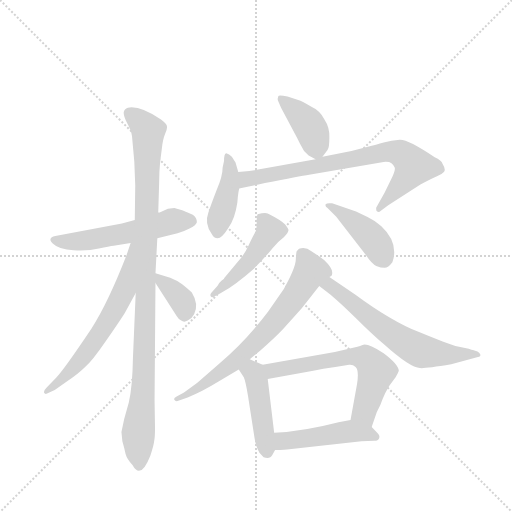
t = 0.00 s
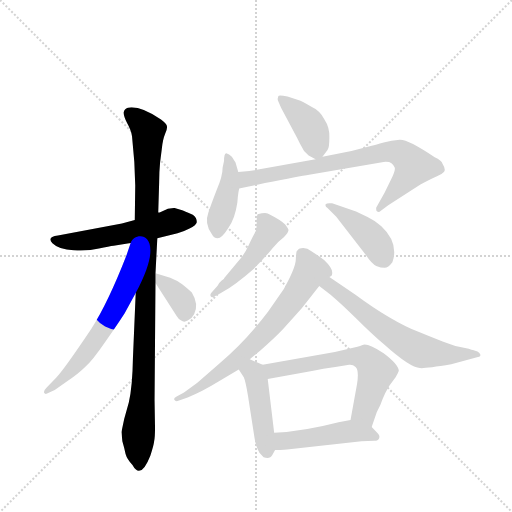
t = 2.00 s
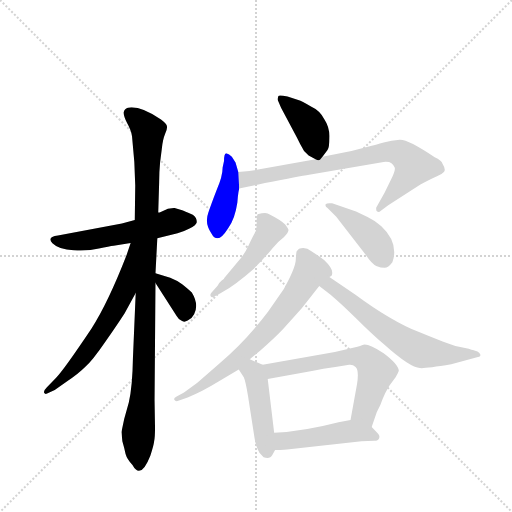
t = 4.01 s
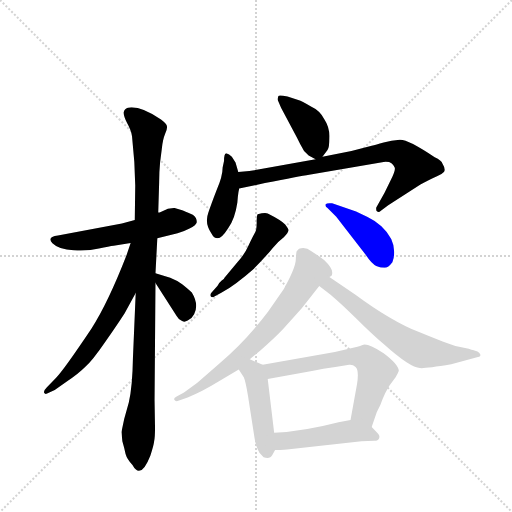
t = 6.01 s
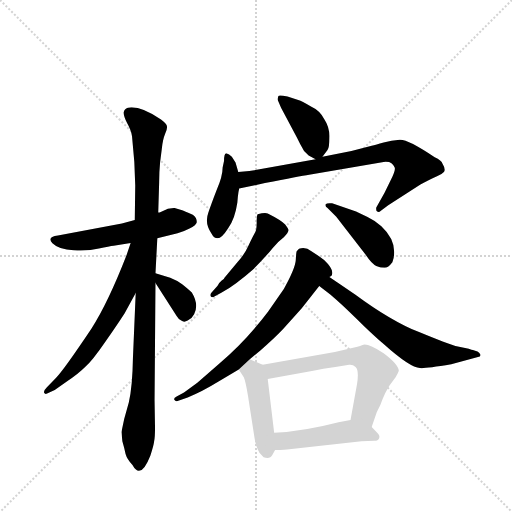
t = 8.02 s
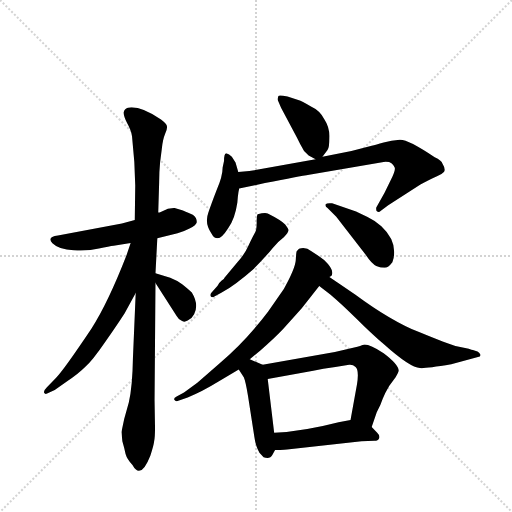
t = 10.02 s

The animated SVG that drew these frames (rendered in a browser with its animation timeline set to each time). Animation: 14 CSS @keyframes rules; one cycle of 10.02 s.

<svg version="1.1" viewBox="0 0 1024 1024" xmlns="http://www.w3.org/2000/svg">
  <g stroke="lightgray" stroke-dasharray="1,1" stroke-width="1" transform="scale(4, 4)">
    <line x1="0" y1="0" x2="256" y2="256"></line>
    <line x1="256" y1="0" x2="0" y2="256"></line>
    <line x1="128" y1="0" x2="128" y2="256"></line>
    <line x1="0" y1="128" x2="256" y2="128"></line>
  </g>
  <g transform="scale(0.92, -0.92) translate(60, -900)">
    <style type="text/css">
      
        @keyframes keyframes0 {
          from {
            stroke: blue;
            stroke-dashoffset: 560;
            stroke-width: 128;
          }
          65% {
            animation-timing-function: step-end;
            stroke: blue;
            stroke-dashoffset: 0;
            stroke-width: 128;
          }
          to {
            stroke: black;
            stroke-width: 1024;
          }
        }
        #make-me-a-hanzi-animation-0 {
          animation: keyframes0 0.7057291666666666s both;
          animation-delay: 0s;
          animation-timing-function: linear;
        }
      
        @keyframes keyframes1 {
          from {
            stroke: blue;
            stroke-dashoffset: 1037;
            stroke-width: 128;
          }
          77% {
            animation-timing-function: step-end;
            stroke: blue;
            stroke-dashoffset: 0;
            stroke-width: 128;
          }
          to {
            stroke: black;
            stroke-width: 1024;
          }
        }
        #make-me-a-hanzi-animation-1 {
          animation: keyframes1 1.0939127604166667s both;
          animation-delay: 0.7057291666666666s;
          animation-timing-function: linear;
        }
      
        @keyframes keyframes2 {
          from {
            stroke: blue;
            stroke-dashoffset: 634;
            stroke-width: 128;
          }
          67% {
            animation-timing-function: step-end;
            stroke: blue;
            stroke-dashoffset: 0;
            stroke-width: 128;
          }
          to {
            stroke: black;
            stroke-width: 1024;
          }
        }
        #make-me-a-hanzi-animation-2 {
          animation: keyframes2 0.7659505208333334s both;
          animation-delay: 1.7996419270833335s;
          animation-timing-function: linear;
        }
      
        @keyframes keyframes3 {
          from {
            stroke: blue;
            stroke-dashoffset: 360;
            stroke-width: 128;
          }
          54% {
            animation-timing-function: step-end;
            stroke: blue;
            stroke-dashoffset: 0;
            stroke-width: 128;
          }
          to {
            stroke: black;
            stroke-width: 1024;
          }
        }
        #make-me-a-hanzi-animation-3 {
          animation: keyframes3 0.54296875s both;
          animation-delay: 2.565592447916667s;
          animation-timing-function: linear;
        }
      
        @keyframes keyframes4 {
          from {
            stroke: blue;
            stroke-dashoffset: 404;
            stroke-width: 128;
          }
          57% {
            animation-timing-function: step-end;
            stroke: blue;
            stroke-dashoffset: 0;
            stroke-width: 128;
          }
          to {
            stroke: black;
            stroke-width: 1024;
          }
        }
        #make-me-a-hanzi-animation-4 {
          animation: keyframes4 0.5787760416666666s both;
          animation-delay: 3.108561197916667s;
          animation-timing-function: linear;
        }
      
        @keyframes keyframes5 {
          from {
            stroke: blue;
            stroke-dashoffset: 425;
            stroke-width: 128;
          }
          58% {
            animation-timing-function: step-end;
            stroke: blue;
            stroke-dashoffset: 0;
            stroke-width: 128;
          }
          to {
            stroke: black;
            stroke-width: 1024;
          }
        }
        #make-me-a-hanzi-animation-5 {
          animation: keyframes5 0.5958658854166666s both;
          animation-delay: 3.6873372395833335s;
          animation-timing-function: linear;
        }
      
        @keyframes keyframes6 {
          from {
            stroke: blue;
            stroke-dashoffset: 776;
            stroke-width: 128;
          }
          72% {
            animation-timing-function: step-end;
            stroke: blue;
            stroke-dashoffset: 0;
            stroke-width: 128;
          }
          to {
            stroke: black;
            stroke-width: 1024;
          }
        }
        #make-me-a-hanzi-animation-6 {
          animation: keyframes6 0.8815104166666666s both;
          animation-delay: 4.283203125s;
          animation-timing-function: linear;
        }
      
        @keyframes keyframes7 {
          from {
            stroke: blue;
            stroke-dashoffset: 479;
            stroke-width: 128;
          }
          61% {
            animation-timing-function: step-end;
            stroke: blue;
            stroke-dashoffset: 0;
            stroke-width: 128;
          }
          to {
            stroke: black;
            stroke-width: 1024;
          }
        }
        #make-me-a-hanzi-animation-7 {
          animation: keyframes7 0.6398111979166666s both;
          animation-delay: 5.164713541666667s;
          animation-timing-function: linear;
        }
      
        @keyframes keyframes8 {
          from {
            stroke: blue;
            stroke-dashoffset: 427;
            stroke-width: 128;
          }
          58% {
            animation-timing-function: step-end;
            stroke: blue;
            stroke-dashoffset: 0;
            stroke-width: 128;
          }
          to {
            stroke: black;
            stroke-width: 1024;
          }
        }
        #make-me-a-hanzi-animation-8 {
          animation: keyframes8 0.5974934895833334s both;
          animation-delay: 5.804524739583334s;
          animation-timing-function: linear;
        }
      
        @keyframes keyframes9 {
          from {
            stroke: blue;
            stroke-dashoffset: 708;
            stroke-width: 128;
          }
          70% {
            animation-timing-function: step-end;
            stroke: blue;
            stroke-dashoffset: 0;
            stroke-width: 128;
          }
          to {
            stroke: black;
            stroke-width: 1024;
          }
        }
        #make-me-a-hanzi-animation-9 {
          animation: keyframes9 0.826171875s both;
          animation-delay: 6.402018229166667s;
          animation-timing-function: linear;
        }
      
        @keyframes keyframes10 {
          from {
            stroke: blue;
            stroke-dashoffset: 636;
            stroke-width: 128;
          }
          67% {
            animation-timing-function: step-end;
            stroke: blue;
            stroke-dashoffset: 0;
            stroke-width: 128;
          }
          to {
            stroke: black;
            stroke-width: 1024;
          }
        }
        #make-me-a-hanzi-animation-10 {
          animation: keyframes10 0.767578125s both;
          animation-delay: 7.228190104166667s;
          animation-timing-function: linear;
        }
      
        @keyframes keyframes11 {
          from {
            stroke: blue;
            stroke-dashoffset: 457;
            stroke-width: 128;
          }
          60% {
            animation-timing-function: step-end;
            stroke: blue;
            stroke-dashoffset: 0;
            stroke-width: 128;
          }
          to {
            stroke: black;
            stroke-width: 1024;
          }
        }
        #make-me-a-hanzi-animation-11 {
          animation: keyframes11 0.6219075520833334s both;
          animation-delay: 7.995768229166667s;
          animation-timing-function: linear;
        }
      
        @keyframes keyframes12 {
          from {
            stroke: blue;
            stroke-dashoffset: 633;
            stroke-width: 128;
          }
          67% {
            animation-timing-function: step-end;
            stroke: blue;
            stroke-dashoffset: 0;
            stroke-width: 128;
          }
          to {
            stroke: black;
            stroke-width: 1024;
          }
        }
        #make-me-a-hanzi-animation-12 {
          animation: keyframes12 0.76513671875s both;
          animation-delay: 8.61767578125s;
          animation-timing-function: linear;
        }
      
        @keyframes keyframes13 {
          from {
            stroke: blue;
            stroke-dashoffset: 477;
            stroke-width: 128;
          }
          61% {
            animation-timing-function: step-end;
            stroke: blue;
            stroke-dashoffset: 0;
            stroke-width: 128;
          }
          to {
            stroke: black;
            stroke-width: 1024;
          }
        }
        #make-me-a-hanzi-animation-13 {
          animation: keyframes13 0.63818359375s both;
          animation-delay: 9.3828125s;
          animation-timing-function: linear;
        }
      
    </style>
    
      <path d="M 205 414 L 66 388 Q 41 385 54 371 Q 68 357 100 356 Q 132 354 155 360 Q 178 365 187 366 L 224 372 L 282 382 L 326 393 Q 339 396 352 403 Q 366 410 368 417 Q 368 427 359 433 Q 340 442 336 443 L 319 448 L 305 446 L 287 438 L 284 438 L 233 422 L 205 414 Z" fill="lightgray"></path>
    
      <path d="M 235 263 L 229 122 Q 228 60 220 25 L 210 -11 L 204 -39 L 206 -59 Q 211 -76 213 -87 Q 216 -98 228 -111 Q 246 -144 267 -90 Q 274 -69 275 -60 Q 277 -51 277 -30 L 276 30 L 278 285 L 278 306 L 282 382 L 284 438 L 286 504 Q 286 526 288 547 L 292 578 Q 294 597 299 609 Q 304 620 303 625 Q 303 630 290 640 Q 245 671 218 666 Q 210 663 209 656 Q 208 649 216 633 Q 225 617 227 604 L 232 548 L 234 497 L 233 422 L 235 263 Z" fill="lightgray"></path>
    
      <path d="M 224 372 L 215 345 Q 175 242 139 186 Q 78 95 62 79 L 42 58 Q 34 50 36 46 Q 38 41 46 46 L 59 52 L 86 71 Q 110 87 125 102 Q 141 116 169 157 Q 197 197 211 219 L 235 263 C 309 399 233 400 224 372 Z" fill="lightgray"></path>
    
      <path d="M 278 285 L 324 213 Q 328 206 334 203 Q 340 198 348 203 Q 357 207 362 217 Q 373 238 357 264 Q 351 270 336 282 Q 323 291 310 296 L 278 306 C 261 311 262 310 278 285 Z" fill="lightgray"></path>
    
      <path d="M 544 682 L 551 666 L 586 600 Q 592 587 601 572 L 611 562 L 626 554 C 634 550 634 550 641 559 L 652 574 Q 656 578 656 601 Q 657 623 645 641 Q 635 660 617 668 Q 594 681 590 682 L 565 690 Q 546 694 545 691 Q 543 685 544 682 Z" fill="lightgray"></path>
    
      <path d="M 458 526 L 452 547 L 444 559 Q 438 566 432 567 Q 427 567 427 550 L 424 536 Q 424 517 411 487 Q 399 456 393 438 Q 384 414 400 392 Q 405 382 413 382 Q 422 382 436 404 Q 451 425 456 460 L 457 472 Q 458 482 460 490 L 458 526 Z" fill="lightgray"></path>
    
      <path d="M 626 554 L 482 528 L 458 526 C 428 524 431 484 460 490 L 516 502 Q 592 517 612 520 L 774 548 Q 786 549 791 545 Q 797 540 798 536 Q 800 531 793 516 L 776 481 L 758 449 Q 757 442 760 440 Q 764 438 768 442 L 784 454 L 854 499 Q 880 513 890 517 Q 901 521 905 526 Q 910 531 902 544 Q 900 551 885 558 Q 827 597 809 596 Q 791 595 774 590 Q 757 585 748 583 L 704 572 L 641 559 L 626 554 Z" fill="lightgray"></path>
    
      <path d="M 413 279 L 400 264 Q 396 260 398 256 Q 401 252 407 256 L 422 264 Q 451 280 492 316 Q 522 347 533 361 Q 545 375 557 384 Q 567 395 567 399 Q 568 402 560 412 Q 552 421 522 436 Q 516 439 500 434 Q 498 432 498 415 Q 498 398 493 392 Q 489 385 480 366 Q 471 346 457 331 L 428 296 Q 428 294 422 290 Q 416 285 413 279 Z" fill="lightgray"></path>
    
      <path d="M 652 448 L 671 429 L 735 346 Q 749 325 758 322 Q 768 318 776 318 Q 784 318 793 330 Q 797 340 797 352 Q 797 382 769 408 Q 754 421 739 428 L 714 440 L 662 458 Q 650 459 648 456 Q 646 452 652 448 Z" fill="lightgray"></path>
    
      <path d="M 483 119 L 506 138 Q 535 163 555 184 L 596 230 L 634 278 L 656 298 L 660 300 Q 663 302 662 309 Q 662 315 653 326 Q 645 336 635 342 L 617 354 Q 604 364 590 359 L 585 354 Q 584 353 583 335 Q 582 317 557 272 L 523 223 Q 474 158 417 110 L 369 68 L 340 47 L 324 38 Q 317 34 319 31 Q 321 27 326 28 L 348 36 Q 377 47 416 71 L 459 97 L 483 119 Z" fill="lightgray"></path>
    
      <path d="M 634 278 L 658 260 Q 684 238 715 207 Q 747 175 774 152 Q 832 100 853 100 Q 860 98 921 108 L 979 124 Q 986 125 984 130 Q 982 134 978 136 L 968 139 Q 966 139 959 142 L 930 148 Q 914 152 851 178 Q 789 203 712 260 L 656 298 C 631 315 610 296 634 278 Z" fill="lightgray"></path>
    
      <path d="M 511 107 L 483 119 C 455 131 443 122 459 97 L 470 80 Q 474 71 479 40 L 493 -50 Q 496 -71 504 -84 L 513 -94 Q 527 -99 532 -89 L 538 -78 C 540 -74 540 -71 536 -41 L 522 76 C 519 104 519 104 511 107 Z" fill="lightgray"></path>
    
      <path d="M 717 146 L 668 135 L 511 107 C 481 102 492 71 522 76 L 621 94 Q 641 98 669 102 L 699 107 Q 707 108 713 102 Q 721 95 716 64 L 702 -13 C 697 -43 738 -56 748 -28 L 759 4 Q 768 20 772 33 Q 777 46 786 61 L 800 80 Q 806 90 807 94 Q 806 108 774 132 Q 739 155 728 150 Q 723 148 717 146 Z" fill="lightgray"></path>
    
      <path d="M 538 -78 L 549 -78 Q 559 -78 564 -77 L 726 -59 L 754 -58 Q 762 -58 764 -53 Q 767 -48 760 -41 L 748 -28 C 729 -8 729 -8 702 -13 L 676 -18 Q 599 -38 536 -41 C 506 -43 508 -78 538 -78 Z" fill="lightgray"></path>
    
    
      <clipPath id="make-me-a-hanzi-clip-0">
        <path d="M 205 414 L 66 388 Q 41 385 54 371 Q 68 357 100 356 Q 132 354 155 360 Q 178 365 187 366 L 224 372 L 282 382 L 326 393 Q 339 396 352 403 Q 366 410 368 417 Q 368 427 359 433 Q 340 442 336 443 L 319 448 L 305 446 L 287 438 L 284 438 L 233 422 L 205 414 Z"></path>
      </clipPath>
      <path clip-path="url(#make-me-a-hanzi-clip-0)" d="M 60 379 L 82 374 L 134 378 L 256 402 L 316 420 L 358 419" fill="none" id="make-me-a-hanzi-animation-0" stroke-dasharray="432 864" stroke-linecap="round"></path>
    
      <clipPath id="make-me-a-hanzi-clip-1">
        <path d="M 235 263 L 229 122 Q 228 60 220 25 L 210 -11 L 204 -39 L 206 -59 Q 211 -76 213 -87 Q 216 -98 228 -111 Q 246 -144 267 -90 Q 274 -69 275 -60 Q 277 -51 277 -30 L 276 30 L 278 285 L 278 306 L 282 382 L 284 438 L 286 504 Q 286 526 288 547 L 292 578 Q 294 597 299 609 Q 304 620 303 625 Q 303 630 290 640 Q 245 671 218 666 Q 210 663 209 656 Q 208 649 216 633 Q 225 617 227 604 L 232 548 L 234 497 L 233 422 L 235 263 Z"></path>
      </clipPath>
      <path clip-path="url(#make-me-a-hanzi-clip-1)" d="M 222 653 L 263 613 L 253 86 L 241 -40 L 241 -110" fill="none" id="make-me-a-hanzi-animation-1" stroke-dasharray="909 1818" stroke-linecap="round"></path>
    
      <clipPath id="make-me-a-hanzi-clip-2">
        <path d="M 224 372 L 215 345 Q 175 242 139 186 Q 78 95 62 79 L 42 58 Q 34 50 36 46 Q 38 41 46 46 L 59 52 L 86 71 Q 110 87 125 102 Q 141 116 169 157 Q 197 197 211 219 L 235 263 C 309 399 233 400 224 372 Z"></path>
      </clipPath>
      <path clip-path="url(#make-me-a-hanzi-clip-2)" d="M 230 366 L 211 269 L 176 204 L 102 103 L 41 51" fill="none" id="make-me-a-hanzi-animation-2" stroke-dasharray="506 1012" stroke-linecap="round"></path>
    
      <clipPath id="make-me-a-hanzi-clip-3">
        <path d="M 278 285 L 324 213 Q 328 206 334 203 Q 340 198 348 203 Q 357 207 362 217 Q 373 238 357 264 Q 351 270 336 282 Q 323 291 310 296 L 278 306 C 261 311 262 310 278 285 Z"></path>
      </clipPath>
      <path clip-path="url(#make-me-a-hanzi-clip-3)" d="M 282 301 L 337 245 L 341 220" fill="none" id="make-me-a-hanzi-animation-3" stroke-dasharray="232 464" stroke-linecap="round"></path>
    
      <clipPath id="make-me-a-hanzi-clip-4">
        <path d="M 544 682 L 551 666 L 586 600 Q 592 587 601 572 L 611 562 L 626 554 C 634 550 634 550 641 559 L 652 574 Q 656 578 656 601 Q 657 623 645 641 Q 635 660 617 668 Q 594 681 590 682 L 565 690 Q 546 694 545 691 Q 543 685 544 682 Z"></path>
      </clipPath>
      <path clip-path="url(#make-me-a-hanzi-clip-4)" d="M 549 686 L 609 632 L 620 613 L 629 569" fill="none" id="make-me-a-hanzi-animation-4" stroke-dasharray="276 552" stroke-linecap="round"></path>
    
      <clipPath id="make-me-a-hanzi-clip-5">
        <path d="M 458 526 L 452 547 L 444 559 Q 438 566 432 567 Q 427 567 427 550 L 424 536 Q 424 517 411 487 Q 399 456 393 438 Q 384 414 400 392 Q 405 382 413 382 Q 422 382 436 404 Q 451 425 456 460 L 457 472 Q 458 482 460 490 L 458 526 Z"></path>
      </clipPath>
      <path clip-path="url(#make-me-a-hanzi-clip-5)" d="M 436 560 L 440 507 L 413 394" fill="none" id="make-me-a-hanzi-animation-5" stroke-dasharray="297 594" stroke-linecap="round"></path>
    
      <clipPath id="make-me-a-hanzi-clip-6">
        <path d="M 626 554 L 482 528 L 458 526 C 428 524 431 484 460 490 L 516 502 Q 592 517 612 520 L 774 548 Q 786 549 791 545 Q 797 540 798 536 Q 800 531 793 516 L 776 481 L 758 449 Q 757 442 760 440 Q 764 438 768 442 L 784 454 L 854 499 Q 880 513 890 517 Q 901 521 905 526 Q 910 531 902 544 Q 900 551 885 558 Q 827 597 809 596 Q 791 595 774 590 Q 757 585 748 583 L 704 572 L 641 559 L 626 554 Z"></path>
      </clipPath>
      <path clip-path="url(#make-me-a-hanzi-clip-6)" d="M 466 496 L 478 511 L 772 569 L 806 569 L 840 538 L 763 445" fill="none" id="make-me-a-hanzi-animation-6" stroke-dasharray="648 1296" stroke-linecap="round"></path>
    
      <clipPath id="make-me-a-hanzi-clip-7">
        <path d="M 413 279 L 400 264 Q 396 260 398 256 Q 401 252 407 256 L 422 264 Q 451 280 492 316 Q 522 347 533 361 Q 545 375 557 384 Q 567 395 567 399 Q 568 402 560 412 Q 552 421 522 436 Q 516 439 500 434 Q 498 432 498 415 Q 498 398 493 392 Q 489 385 480 366 Q 471 346 457 331 L 428 296 Q 428 294 422 290 Q 416 285 413 279 Z"></path>
      </clipPath>
      <path clip-path="url(#make-me-a-hanzi-clip-7)" d="M 508 429 L 521 413 L 525 394 L 486 336 L 403 259" fill="none" id="make-me-a-hanzi-animation-7" stroke-dasharray="351 702" stroke-linecap="round"></path>
    
      <clipPath id="make-me-a-hanzi-clip-8">
        <path d="M 652 448 L 671 429 L 735 346 Q 749 325 758 322 Q 768 318 776 318 Q 784 318 793 330 Q 797 340 797 352 Q 797 382 769 408 Q 754 421 739 428 L 714 440 L 662 458 Q 650 459 648 456 Q 646 452 652 448 Z"></path>
      </clipPath>
      <path clip-path="url(#make-me-a-hanzi-clip-8)" d="M 655 455 L 737 394 L 763 363 L 774 337" fill="none" id="make-me-a-hanzi-animation-8" stroke-dasharray="299 598" stroke-linecap="round"></path>
    
      <clipPath id="make-me-a-hanzi-clip-9">
        <path d="M 483 119 L 506 138 Q 535 163 555 184 L 596 230 L 634 278 L 656 298 L 660 300 Q 663 302 662 309 Q 662 315 653 326 Q 645 336 635 342 L 617 354 Q 604 364 590 359 L 585 354 Q 584 353 583 335 Q 582 317 557 272 L 523 223 Q 474 158 417 110 L 369 68 L 340 47 L 324 38 Q 317 34 319 31 Q 321 27 326 28 L 348 36 Q 377 47 416 71 L 459 97 L 483 119 Z"></path>
      </clipPath>
      <path clip-path="url(#make-me-a-hanzi-clip-9)" d="M 595 349 L 615 310 L 534 196 L 451 114 L 376 58 L 324 33" fill="none" id="make-me-a-hanzi-animation-9" stroke-dasharray="580 1160" stroke-linecap="round"></path>
    
      <clipPath id="make-me-a-hanzi-clip-10">
        <path d="M 634 278 L 658 260 Q 684 238 715 207 Q 747 175 774 152 Q 832 100 853 100 Q 860 98 921 108 L 979 124 Q 986 125 984 130 Q 982 134 978 136 L 968 139 Q 966 139 959 142 L 930 148 Q 914 152 851 178 Q 789 203 712 260 L 656 298 C 631 315 610 296 634 278 Z"></path>
      </clipPath>
      <path clip-path="url(#make-me-a-hanzi-clip-10)" d="M 644 278 L 665 275 L 802 166 L 855 137 L 906 129 L 978 130" fill="none" id="make-me-a-hanzi-animation-10" stroke-dasharray="508 1016" stroke-linecap="round"></path>
    
      <clipPath id="make-me-a-hanzi-clip-11">
        <path d="M 511 107 L 483 119 C 455 131 443 122 459 97 L 470 80 Q 474 71 479 40 L 493 -50 Q 496 -71 504 -84 L 513 -94 Q 527 -99 532 -89 L 538 -78 C 540 -74 540 -71 536 -41 L 522 76 C 519 104 519 104 511 107 Z"></path>
      </clipPath>
      <path clip-path="url(#make-me-a-hanzi-clip-11)" d="M 467 96 L 492 90 L 498 70 L 520 -83" fill="none" id="make-me-a-hanzi-animation-11" stroke-dasharray="329 658" stroke-linecap="round"></path>
    
      <clipPath id="make-me-a-hanzi-clip-12">
        <path d="M 717 146 L 668 135 L 511 107 C 481 102 492 71 522 76 L 621 94 Q 641 98 669 102 L 699 107 Q 707 108 713 102 Q 721 95 716 64 L 702 -13 C 697 -43 738 -56 748 -28 L 759 4 Q 768 20 772 33 Q 777 46 786 61 L 800 80 Q 806 90 807 94 Q 806 108 774 132 Q 739 155 728 150 Q 723 148 717 146 Z"></path>
      </clipPath>
      <path clip-path="url(#make-me-a-hanzi-clip-12)" d="M 520 104 L 540 95 L 702 125 L 733 122 L 757 96 L 731 6 L 744 -21" fill="none" id="make-me-a-hanzi-animation-12" stroke-dasharray="505 1010" stroke-linecap="round"></path>
    
      <clipPath id="make-me-a-hanzi-clip-13">
        <path d="M 538 -78 L 549 -78 Q 559 -78 564 -77 L 726 -59 L 754 -58 Q 762 -58 764 -53 Q 767 -48 760 -41 L 748 -28 C 729 -8 729 -8 702 -13 L 676 -18 Q 599 -38 536 -41 C 506 -43 508 -78 538 -78 Z"></path>
      </clipPath>
      <path clip-path="url(#make-me-a-hanzi-clip-13)" d="M 543 -47 L 555 -59 L 700 -38 L 737 -41 L 756 -49" fill="none" id="make-me-a-hanzi-animation-13" stroke-dasharray="349 698" stroke-linecap="round"></path>
    
  </g>
</svg>
